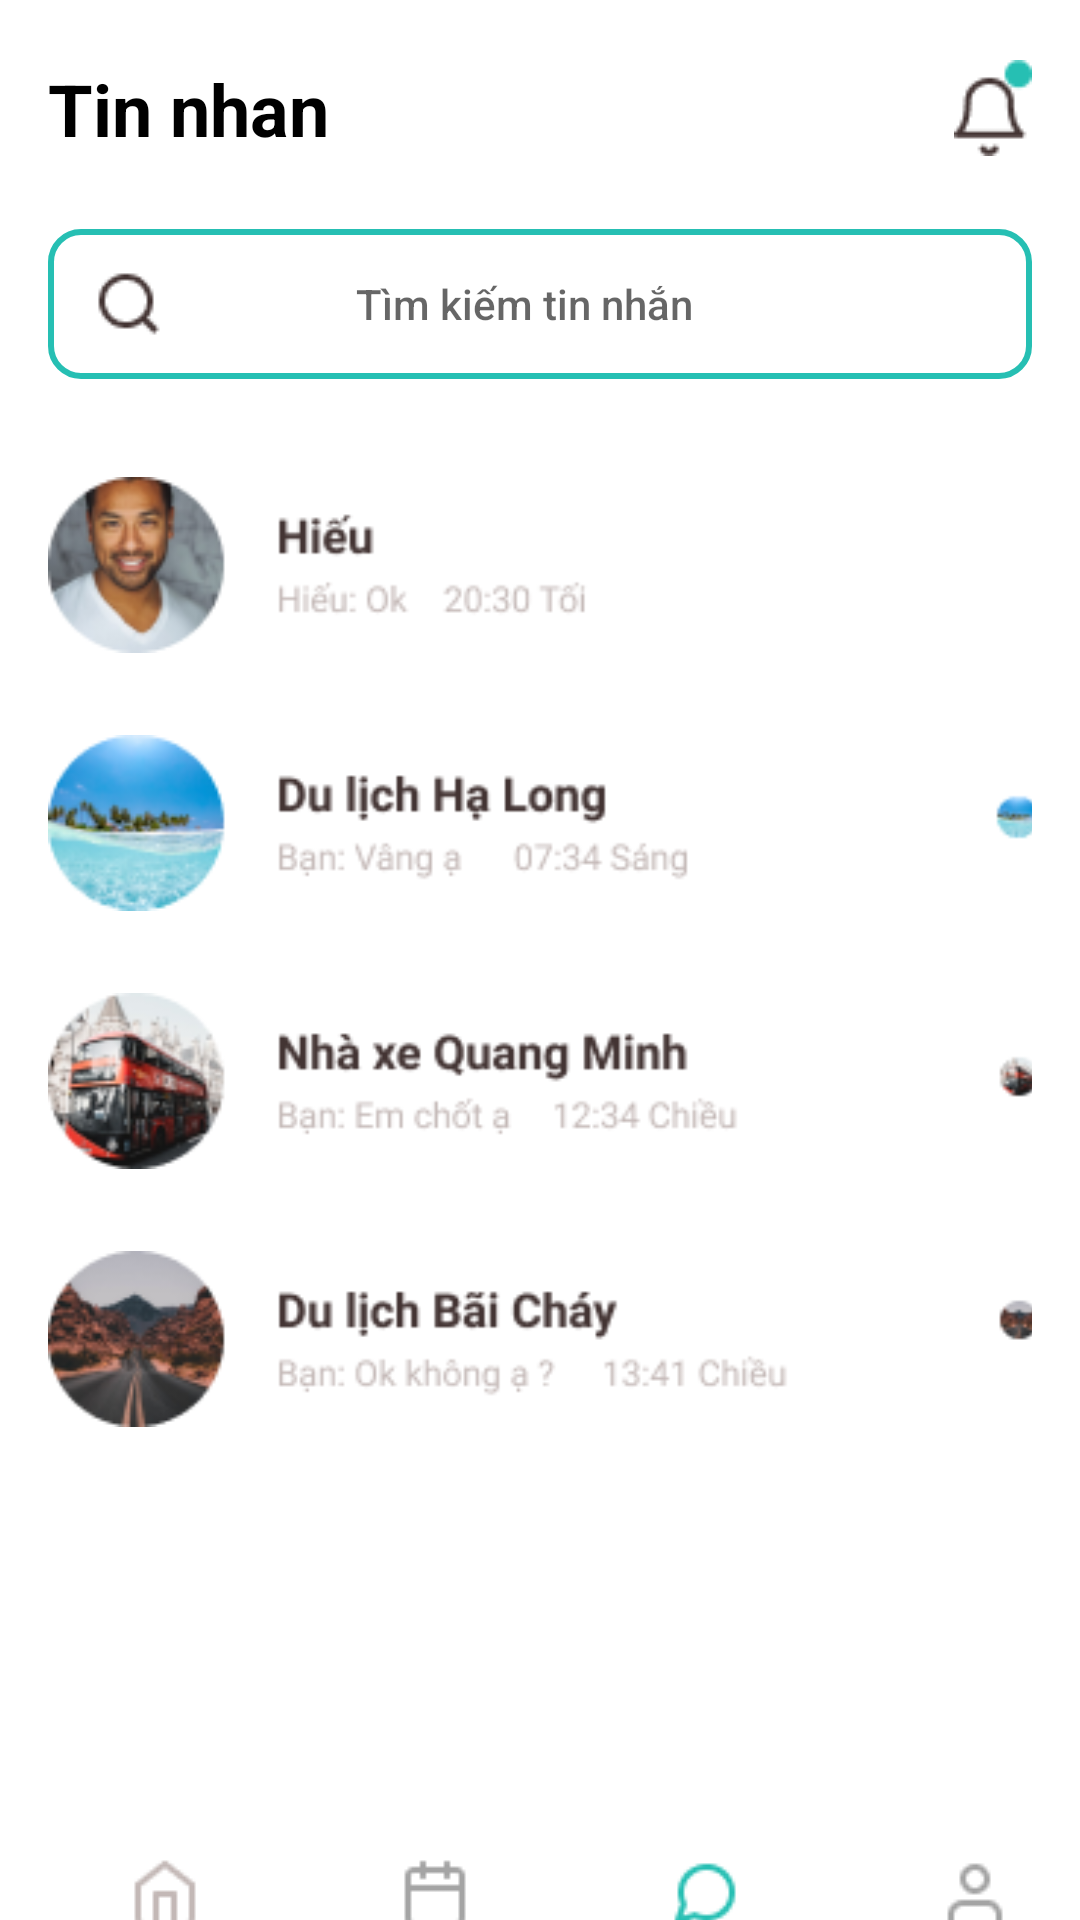

Here is an Android app screen rendered from its layout file. Give the layout XML and the strings, colors and styles it references.
<!-- AndroidManifest.xml: application theme Theme.VnTravel -->
<!-- res/layout/activity_man_hinh_tin_nhan.xml -->
<?xml version="1.0" encoding="utf-8"?>
<LinearLayout xmlns:android="http://schemas.android.com/apk/res/android"
    xmlns:app="http://schemas.android.com/apk/res-auto"
    xmlns:tools="http://schemas.android.com/tools"
    android:layout_width="match_parent"
    android:layout_height="match_parent"
    tools:context=".ManHinhTinNhan"
    android:orientation="vertical">

    <LinearLayout
        android:layout_width="match_parent"
        android:layout_height="wrap_content"
        android:layout_marginLeft="16dp"
        android:layout_marginRight="16dp"
        android:layout_marginTop="20dp"
        android:orientation="vertical">
        <RelativeLayout
            android:layout_width="match_parent"
            android:layout_height="wrap_content">
            <TextView
                android:id="@+id/textView"
                android:layout_width="wrap_content"
                android:layout_height="wrap_content"
                android:text="Tin nhan"
                android:textColor="@color/black"
                android:textSize="24sp"
                android:textStyle="bold"
                tools:ignore="MissingConstraints"
                tools:layout_editor_absoluteX="16dp"
                tools:layout_editor_absoluteY="37dp" />

            <ImageButton
                android:id="@+id/btnThongBao"
                android:layout_width="wrap_content"
                android:layout_height="wrap_content"
                android:layout_alignParentRight="true"
                android:background="@drawable/chuong"
                app:tint="#FFFFFF"
                tools:ignore="MissingConstraints"
                tools:layout_editor_absoluteX="333dp"
                tools:layout_editor_absoluteY="38dp" />
        </RelativeLayout>
        <Button
            android:layout_marginTop="24dp"
            android:id="@+id/btnSearch"
            android:layout_width="match_parent"
            android:layout_height="50dp"
            android:background="@drawable/rounded_search"
            android:drawableLeft="@drawable/search"
            android:paddingLeft="15dp"
            android:drawablePadding="-50dp"
            android:hint="Tìm kiếm tin nhắn">
        </Button>
        <ImageView
            android:layout_marginTop="27dp"
            android:id="@+id/chat1"
            android:layout_width="335dp"
            android:layout_height="70dp"
            app:srcCompat="@drawable/chat1"
            tools:ignore="MissingConstraints"
            tools:layout_editor_absoluteX="16dp"
            tools:layout_editor_absoluteY="176dp" />
        <ImageView
            android:layout_marginTop="16dp"
            android:id="@+id/imageView4"
            android:layout_width="335dp"
            android:layout_height="70dp"
            app:srcCompat="@drawable/chat2"
            tools:ignore="MissingConstraints"
            tools:layout_editor_absoluteX="16dp"
            tools:layout_editor_absoluteY="254dp" />

        <ImageView
            android:layout_marginTop="16dp"
            android:id="@+id/imageView5"
            android:layout_width="335dp"
            android:layout_height="70dp"
            app:srcCompat="@drawable/chat3"
            tools:ignore="MissingConstraints"
            tools:layout_editor_absoluteX="16dp"
            tools:layout_editor_absoluteY="356dp" />

        <ImageView
            android:layout_marginTop="16dp"
            android:id="@+id/imageView15"
            android:layout_width="335dp"
            android:layout_height="70dp"
            app:srcCompat="@drawable/chat4"
            tools:ignore="MissingConstraints"
            tools:layout_editor_absoluteX="17dp"
            tools:layout_editor_absoluteY="442dp" />
    </LinearLayout>
    <LinearLayout
        android:layout_gravity="center"
        android:layout_width="match_parent"
        android:layout_height="68dp"
        android:layout_marginTop="116dp">

        <ImageButton
            android:id="@+id/btnTrangchu"
            android:layout_width="wrap_content"
            android:layout_height="wrap_content"
            app:srcCompat="@drawable/home_unselected"
            android:background="@color/white"
            android:layout_marginLeft="43dp"
            android:layout_gravity="center_vertical">
        </ImageButton>

        <ImageButton
            android:id="@+id/btnLichTrinh"
            android:layout_width="wrap_content"
            android:layout_height="wrap_content"
            app:srcCompat="@drawable/lichtrinh"
            android:background="@color/white"
            android:layout_marginLeft="66dp"
            android:layout_gravity="center_vertical">
        </ImageButton>

        <ImageButton
            android:id="@+id/btnTinNhan"
            android:layout_width="wrap_content"
            android:layout_height="wrap_content"
            app:srcCompat="@drawable/tinnhan_selected"
            android:background="@color/white"
            android:layout_marginLeft="66dp"
            android:layout_gravity="center_vertical">
        </ImageButton>

        <ImageButton
            android:id="@+id/btnTaiKhoan"
            android:layout_width="wrap_content"
            android:layout_height="wrap_content"
            app:srcCompat="@drawable/taikhoan"
            android:background="@color/white"
            android:layout_marginLeft="66dp"
            android:layout_gravity="center_vertical">
        </ImageButton>
    </LinearLayout>
</LinearLayout>
<!-- resources referenced by this layout -->
<resources>
  <!-- drawable chat1: png bitmap (drawable, 10237 bytes) -->
  <!-- drawable chat2: png bitmap (drawable, 11974 bytes) -->
  <!-- drawable chat3: png bitmap (drawable, 13243 bytes) -->
  <!-- drawable chat4: png bitmap (drawable, 12100 bytes) -->
  <!-- drawable chuong: png bitmap (drawable, 786 bytes) -->
  <!-- drawable home_unselected: png bitmap (drawable, 540 bytes) -->
  <!-- drawable lichtrinh: png bitmap (drawable, 342 bytes) -->
  <!-- drawable rounded_search (drawable) -->
  <?xml version="1.0" encoding="utf-8"?>
  <shape xmlns:android="http://schemas.android.com/apk/res/android"
      android:shape="rectangle" android:padding="15dp">
      <corners
          android:bottomRightRadius="10dp"
          android:bottomLeftRadius="10dp"
          android:topLeftRadius="10dp"
          android:topRightRadius="10dp" />
      <stroke android:width="2dip" android:color="#26BFB3"></stroke>
  </shape>
  <!-- drawable search: png bitmap (drawable, 601 bytes) -->
  <!-- drawable taikhoan: png bitmap (drawable, 432 bytes) -->
  <!-- drawable tinnhan_selected: png bitmap (drawable, 606 bytes) -->
  <style name="Theme.VnTravel" parent="Theme.MaterialComponents.DayNight.DarkActionBar">
          
          <item name="colorPrimary">@color/purple_500</item>
          <item name="colorPrimaryVariant">@color/purple_700</item>
          <item name="colorOnPrimary">@color/white</item>
          
          <item name="colorSecondary">@color/teal_200</item>
          <item name="colorSecondaryVariant">@color/teal_700</item>
          <item name="colorOnSecondary">@color/black</item>
          
          <item name="android:statusBarColor" tools:targetApi="l">?attr/colorPrimaryVariant</item>
          
      </style>
  <!-- not gathered from this repository: default colours our renderer supplied (Android Studio template values) -->
  <color name="purple_500">#FF6200EE</color>
  <color name="purple_700">#FF3700B3</color>
  <color name="teal_200">#FF03DAC5</color>
  <color name="teal_700">#FF018786</color>
  <color name="black">#FF000000</color>
  <color name="white">#FFFFFFFF</color>
</resources>
